pico-8 play session: hold → + tap 🅾

[t = 4 s] hold → ~4s, tap 🅾 ~7×
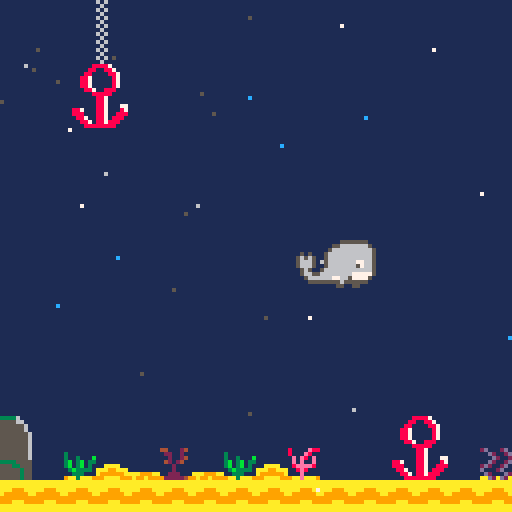
[t = 8 s] hold → ~8s, tap 🅾 ~14×
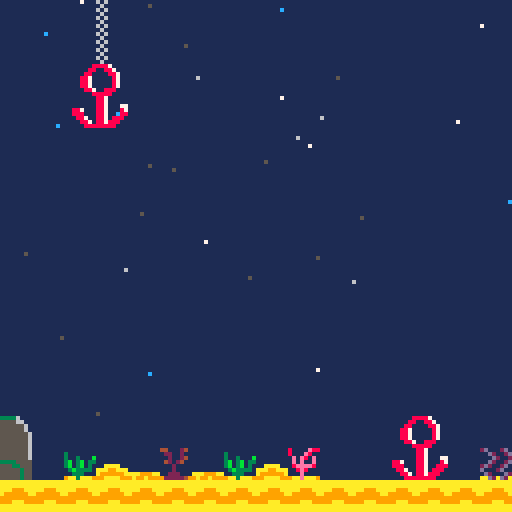

pico-8 cartridge
version 38
__lua__
function _init()
	create_player()
	bullets={}
	create_bulles()
end

function _update()
	player_movement()
	update_shoot()
	update_bullets()
	update_bulles()
--	update_camera()
end

function _draw()
cls()
draw_map()
draw_player()

--bullets
	darw_bullets ()

--bulles
	draw_bulles()
	end

-->8
--map
function draw_map()
	map(0,0,0,0,128,64)
	sprite=64
	end

--function check_flag(flag,x,y)
--	local sprite=mget(x,y)
--	return fget(sprite,flag)
--end

--function update_camera()
--camera(x,y)
--end
 
--function next_tile()
--	sprite=mget(x,y)
--	mset(x,y,sprite+1)
--end	

	
-->8
--player

function create_player()
	p={x=6,
			y=4,
			sprite=1,
	 	flip=false
	 }
end

function player_movement()
newx=p.x
newy=p.y
		if btnp(➡️) then 
		 newx+=1
			p.flip=true
		end
		if btnp(⬅️) then
		 newx-=1
			p.flip=false
		end
		if (btnp(⬆️)) newy-=1
		if (btnp(⬇️)) newy+=1
	
--if not check_flag(0,newx,newy) then
		p.x=newx --p.x= mid(0,newx,127)
		p.y=newy	 --p.y= mid(0,newy,63)
		       
		if(p.x<0) p.x=0
		if(p.y<0) p.y=0
		if(p.x>127) p.x=127
		if(p.y>7) p.y=7
	--end
end

function draw_player()
	spr(p.sprite,p.x*10,p.y*15,3,2,p.flip)
end
-->8
--bullets

function shoot ()
	new_bullet= {
		x=newx,
		y=newy+0.3,
		speed=0.4, 
		flip=p.flip
	}
		add(bullets,new_bullet)
		sfx(0)
end

function update_bullets()
	for b in all(bullets) do
		if b.flip== false then		
			b.x-=b.speed
		else
			b.x+=b.speed
			b.x=b.x+2 			
		end
	end
end

function update_shoot()
	if btnp(❎) then
	 shoot()
	end
end	

function darw_bullets()
		for b in all(bullets) do
		spr(16,b.x*10,b.y*15)
 	end
end
-->8
-- bulles

function create_bulles()
	bulles={}
	for i=1,13 do
	new_bulles={
		x=rnd(70),
		y=rnd(128),
			col=5,
			speed=0.3+rnd(0.3)
			}
			add(bulles,new_bulles)
	end
	for i=1,18 do
	new_bulles={
		x=rnd(128),
		y=rnd(128),
		col=rnd({7,12,6}),
		speed=0.4+rnd(0.4)
		}
		add(bulles,new_bulles)
	end
end

function update_bulles()
	for b in all (bulles) do
		b.y-=b.speed
		if b.y < 0 then
			b.y=rnd(128,0)
			b.x=rnd(120)
		end
	end
end


function draw_bulles()
	for b in all(bulles) do
		pset(b.x,b.y,b.col)
	end
end
__gfx__
0000000000555555500000000000000081111e882d1112d100000000111111110000000000000000000000004411124161611111111111188887111111111111
000000000566666665500000000000008111e81111d2112d00000000311111110000000000000000000000001221121116111111111111881188711111111111
007007005666666666650000000000001e1e81e1111d2112000000003113111b0000000000000000000000001121124161611111111118811118871111111111
000770005666666666665000505000001e1e11e111d2112d000000003b13b1330000000000000000000000001421241116111111111188711111871111111111
0007700056666666666650056565000018eeee812d2112d1000000003b13b1310000000000000000000000001112111161611111111188711111871111111111
00700700566776666666500566650000118e8111d1112d110000000013b333310000000000000000000000001112111116111111111188711111871111111111
00000000566756666666500566650000111e11111d2111d200000000113331110000000000000000000000001122211161611111111118871188811111111111
000000005666666666666500565000009aaeaaa9aad2ad2a000000009aa3aaa90000000000000000000000009222224916111111111111188888111111111111
00000000577777666666665566500000000000000000000000000000000000001111111111111111111113333333611161611111111111118871111100000000
00000000057777566776666665000000000000000000000000000000000000001111111111111111113333555555661116111111111111118871111100000000
0009a000005555556555555550000000000000000000000000000000000000001111111111111111135535555555556161611111111111118871117700000000
00799700000055005500000000000000000000000000000000000000000000001111111111111111355535555555556116111111118871118871118700000000
000a9000000000000000000000000000000000000000000000000000000000001111111111aaaa11355355555555555661611111118881118871188800000000
000000000000000000000000000000000000000000000000000000000000000011111111aaa99aaa353555555555555616111111111887118871888100000000
0000000000000000000000000000000000000000000000000000000000000000aaa999aaa999999a335555555555555661611111111188718878881100000000
00000000000000000000000000000000000000000000000000000000000000009a99a99999aaaa99355555555555555616111111111118888888811100000000
0009900000000000000000000000000000000000000000000000000000000000aaaaaaaa00000000555555555555555600000000000000000000000000000000
0099990900000000000000000000000000000000000000000000000000000000aaaaaaaa00000000555555555555555600000000000000000000000000000000
0909999000000000000000000000000000000000000000000000000000000000aaa999aa00000000555555555555555600000000000000000000000000000000
9999990900000000000000000000000000000000000000000000000000000000a999999a00000000555553333333555500000000000000000000000000000000
00990000000000000000000000000000000000000000000000000000000000009999999900000000555535555553355500000000000000000000000000000000
0000000000000000000000000000000000000000000000000000000000000000999aaa9900000000555355555555535500000000000000000000000000000000
0000000000000000000000000000000000000000000000000000000000000000aaaaaaaa00000000555355555555535500000000000000000000000000000000
0000000000000000000000000000000000000000000000000000000000000000aaaaaaaa00000000555355555555535500000000000000000000000000000000
__gff__
0000000000000000000100000101010000000000000000000000010101010100000000000000000000000101000000000000000000000000000000000000000000000000000000000000000000000000000000000000000000000000000000000000000000000000000000000000000000000000000000000000000000000000
0000000000000000000000000000000000000000000000000000000000000000000000000000000000000000000000000000000000000000000000000000000000000000000000000000000000000000000000000000000000000000000000000000000000000000000000000000000000000000000000000000000000000000
__map__
0f0f0f0c0f0f0f0f0f0f0f0f0f0f0f0f0f0f0f0c0f0f0f0f0f230f0f0f0f0f0f000000000000000000000000000000000000000000000000000000000000000000000000000000000000000000000000000000000000000000000000000000000000000000000000000000000000000000000000000000000000000000000000
0f0f0f1c0f0f0f0f0f0f0f0f0f0f0f0f0f0f0f1c0f0f0f0f0f0f0f0f0f0f0f0f000000000000000000000000000000000000000000000000000000000000000000000000000000000000000000000000000000000000000000000000000000000000000000000000000000000000000000000000000000000000000000000000
0f0f0d0e0f0f0f0f0f0f0f0f0f0f0f0f0f0f0f0c0f0f0f0f0f0f0f0f0f0f0f0f000000000000000000000000000000000000000000000000000000000000000000000000000000000000000000000000000000000000000000000000000000000000000000000000000000000000000000000000000000000000000000000000
0f0f1d1e0f0f0f0f0f0f0f0f0f0f0f0f0f0f0f1c0f0f0f0f0f0f0f0f0f0f0f0f000000000000000000000000000000000000000000000000000000000000000000000000000000000000000000000000000000000000000000000000000000000000000000000000000000000000000000000000000000000000000000000000
0f0f0f0f0f0f0f0f0f0f0f0f0f0f0f0f0f0f0f0c0f0f0f0f0f0f0f0f0f0f0f0f000000000000000000000000000000000000000000000000000000000000000000000000000000000000000000000000000000000000000000000000000000000000000000000000000000000000000000000000000000000000000000000000
0f0f0f0f0f0f0f0f0f0f0f0f0f0f0f0f0f0f0d0e0f0f0f0f0f0f0f0f0f0f0f0f000000000000000000000000000000000000000000000000000000000000000000000000000000000000000000000000000000000000000000000000000000000000000000000000000000000000000000000000000000000000000000000000
0f0f0f0f0f0f0f0f0f0f0f0f0f0f0f0f0f0f1d1e0f0f0f0f0f0f0f0f0f0f0f0f000000000000000000000000000000000000000000000000000000000000000000000000000000000000000000000000000000000000000000000000000000000000000000000000000000000000000000000000000000000000000000000000
0f0f0f0f0f0f0f0f0f0f0f0f0f0f0f0f0f0f0f0f0f0f0f0f0f0f0f0f0f0f0f0f000000000000000000000000000000000000000000000000000000000000000000000000000000000000000000000000000000000000000000000000000000000000000000000000000000000000000000000000000000000000000000000000
0f0f0f0f0f0f0f0f0f0f0f0f0f0f0f0f0f0f0f0f0f0f0f0f0f0f0f0f0f0f0f0f000000000000000000000000000000000000000000000000000000000000000000000000000000000000000000000000000000000000000000000000000000000000000000000000000000000000000000000000000000000000000000000000
0f0f0f0f0f0f0f0f0f0f0f0f0f0f0f0f0f0f0f0f0f0f0f0f0f0f0f0f0f0f0f0f000000000000000000000000000000000000000000000000000000000000000000000000000000000000000000000000000000000000000000000000000000000000000000000000000000000000000000000000000000000000000000000000
0f0f0f0f0f0f0f0f0f0f0f0f0f0f0f0f0f0f0f0f0f0f0f0f0f0f0f0f0f0f0f0f000000000000000000000000000000000000000000000000000000000000000000000000000000000000000000000000000000000000000000000000000000000000000000000000000000000000000000000000000000000000000000000000
0f0f0f0f0f0f0f0f0f0f0f0f0f0f0f0f0f0f0f0f0f0f0f0f0f0f0f0f0f0f0f0f000000000000000000000000000000000000000000000000000000000000000000000000000000000000000000000000000000000000000000000000000000000000000000000000000000000000000000000000000000000000000000000000
0f0f0f0f0f0f0f0f0f0f0f0f0f0f0f0f0f0f0f0f0f0f0f0f0f0f0f0f0f0f0f0f000000000000000000000000000000000000000000000000000000000000000000000000000000000000000000000000000000000000000000000000000000000000000000000000000000000000000000000000000000000000000000000000
1b0f0f0f0f0f0f0f0f0f0f0f0d0e0f0f0f0f0f1a1b0f0f0f0f0f1a1b0f0f0f1a000000000000000000000000000000000000000000000000000000000000000000000000000000000000000000000000000000000000000000000000000000000000000000000000000000000000000000000000000000000000000000000000
2b0f0719180b180719040f0f1d1e0f050b0f0f2a2b0f0f0f070b2a2b0f0f042a000000000000000000000000000000000000000000000000000000000000000000000000000000000000000000000000000000000000000000000000000000000000000000000000000000000000000000000000000000000000000000000000
2828282828282828282828282828282828282828282828282828282828282828000000000000000000000000000000000000000000000000000000000000000000000000000000000000000000000000000000000000000000000000000000000000000000000000000000000000000000000000000000000000000000000000
2e2e2e2e2e2e2e2e2e2e2e2e2e2e2e2e2e2e2e2e2e2e2e2e2e2e2e2e2e2e2e2e000000000000000000000000000000000000000000000000000000000000000000000000000000000000000000000000000000000000000000000000000000000000000000000000000000000000000000000000000000000000000000000000
